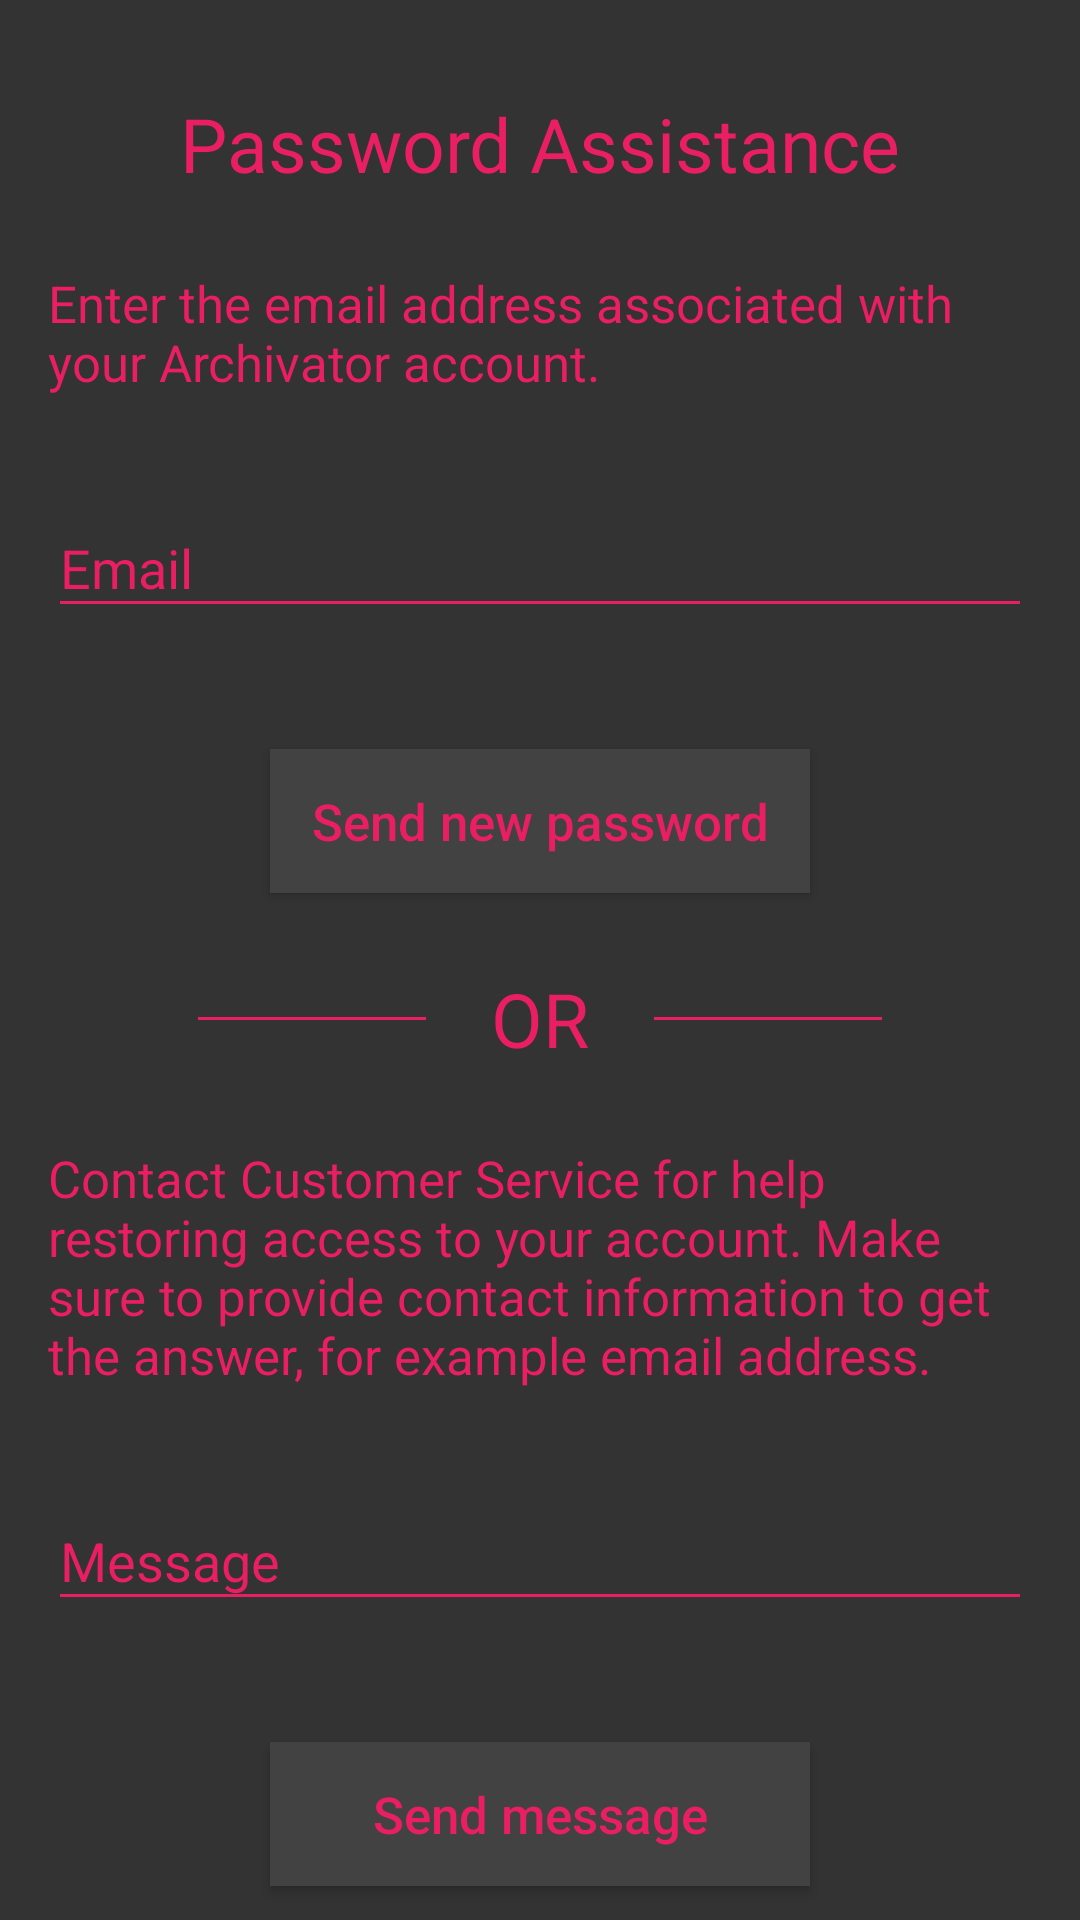

Produce the Android XML layout that renders to this screen, including the resource entries it uses.
<!-- AndroidManifest.xml: application theme DarkTheme -->
<!-- res/layout/activity_contact.xml -->
<?xml version="1.0" encoding="utf-8"?>
    <ScrollView xmlns:android="http://schemas.android.com/apk/res/android"
        xmlns:app="http://schemas.android.com/apk/res-auto"
        android:layout_width="match_parent"
        android:layout_height="match_parent"
        android:background="#333333"
        android:overScrollMode="never"
        android:scrollbars="none">

        <LinearLayout
            android:layout_width="match_parent"
            android:layout_height="wrap_content"
            android:orientation="vertical"
            android:padding="16dp"
            android:gravity="center_horizontal">

            <TextView
                android:layout_width="wrap_content"
                android:layout_height="wrap_content"
                android:layout_marginTop="15dp"
                android:text="Password Assistance"
                android:textColor="#FFE91E63"
                android:textSize="25sp" />

            <TextView
                android:layout_width="match_parent"
                android:layout_height="wrap_content"
                android:layout_marginTop="25dp"
                android:text="Enter the email address associated with your Archivator account."
                android:textColor="#FFE91E63"
                android:textSize="17sp" />

            <com.google.android.material.textfield.TextInputLayout
                android:id="@+id/editEmailSupport"
                android:layout_width="match_parent"
                android:layout_height="wrap_content"
                android:layout_marginTop="25dp"
                android:textColorHint="#FFE91E63"
                android:textColor="#FFE91E63"
                app:errorEnabled="true">

                <com.google.android.material.textfield.TextInputEditText
                    android:layout_width="match_parent"
                    android:layout_height="wrap_content"
                    android:hint="Email"
                    android:textColor="#FFE91E63"
                    android:inputType="textEmailAddress"
                    android:imeOptions="actionDone"
                    />

            </com.google.android.material.textfield.TextInputLayout>

            <Button
                style="@style/Widget.AppCompat.Button.Colored"
                android:id="@+id/buttonSendPass"
                android:layout_width="180dp"
                android:layout_height="wrap_content"
                android:layout_marginTop="20dp"
                android:background="#424242"
                android:textColor="@color/colorMagenta"
                android:textSize="17sp"
                app:strokeColor="@color/colorMagenta"
                app:cornerRadius="8dp"
                android:textAllCaps="false"
                app:strokeWidth="2dp"
                android:text="Send new password" />

            <LinearLayout
                android:layout_width="match_parent"
                android:layout_height="wrap_content"
                android:layout_marginTop="25dp"
                android:orientation="horizontal"
                android:paddingHorizontal="50dp"
                android:gravity="center">

                <View
                    android:layout_weight="1"
                    android:layout_width="0dp"
                    android:layout_height="1dp"
                    android:background="@color/colorMagenta"/>

                <TextView
                    android:layout_weight="1"
                    android:layout_width="0dp"
                    android:layout_height="wrap_content"
                    android:text="OR"
                    android:textColor="@color/colorMagenta"
                    android:textSize="25sp"
                    android:gravity="center"/>

                <View
                    android:layout_weight="1"
                    android:layout_width="0dp"
                    android:layout_height="1dp"
                    android:background="@color/colorMagenta"/>

            </LinearLayout>

            <TextView
                android:layout_width="match_parent"
                android:layout_height="wrap_content"
                android:layout_marginTop="25dp"
                android:text="Contact Customer Service for help restoring access to your account. Make sure to provide contact information to get the answer, for example email address."
                android:textColor="#FFE91E63"
                android:textSize="17sp" />

            <com.google.android.material.textfield.TextInputLayout
                android:id="@+id/editSupport"
                android:layout_width="match_parent"
                android:layout_height="wrap_content"
                android:layout_marginTop="25dp"
                android:textColorHint="#FFE91E63"
                android:textColor="#FFE91E63"
                app:errorEnabled="true">

                <com.google.android.material.textfield.TextInputEditText
                    android:layout_width="match_parent"
                    android:layout_height="wrap_content"
                    android:hint="Message"
                    android:textColor="#FFE91E63"
                    android:inputType="textCapSentences" />

            </com.google.android.material.textfield.TextInputLayout>

            <Button
                style="@style/Widget.AppCompat.Button.Colored"
                android:id="@+id/buttonSendSupport"
                android:layout_width="180dp"
                android:layout_height="wrap_content"
                android:layout_marginTop="20dp"
                android:layout_marginBottom="16dp"
                android:background="#424242"
                android:textColor="@color/colorMagenta"
                android:textSize="17sp"
                app:strokeColor="@color/colorMagenta"
                app:cornerRadius="8dp"
                android:textAllCaps="false"
                app:strokeWidth="2dp"
                android:text="Send message" />

        </LinearLayout>

    </ScrollView>
<!-- resources referenced by this layout -->
<resources>
  <color name="colorMagenta">#FFE91E63</color>
  <style name="DarkTheme" parent="Theme.AppCompat.DayNight.DarkActionBar">
          <item name="android:actionOverflowButtonStyle">@style/MyActionButtonOverflow</item>
          <item name="colorControlNormal">@color/colorMagenta</item>
          <item name="colorControlActivated">@color/colorMagenta</item>
          <item name="colorControlHighlight">@color/colorMagenta</item>
      </style>
  <style name="MyActionButtonOverflow" parent="android:style/Widget.Holo.ActionButton.Overflow">
          <item name="android:src">@drawable/ic_vert</item>
      </style>
  <!-- drawable ic_vert (drawable) -->
  <vector android:height="24dp" android:tint="#E91E63"
      android:viewportHeight="24.0" android:viewportWidth="24.0"
      android:width="24dp" xmlns:android="http://schemas.android.com/apk/res/android">
      <path android:fillColor="#FF000000" android:pathData="M12,8c1.1,0 2,-0.9 2,-2s-0.9,-2 -2,-2 -2,0.9 -2,2 0.9,2 2,2zM12,10c-1.1,0 -2,0.9 -2,2s0.9,2 2,2 2,-0.9 2,-2 -0.9,-2 -2,-2zM12,16c-1.1,0 -2,0.9 -2,2s0.9,2 2,2 2,-0.9 2,-2 -0.9,-2 -2,-2z"/>
  </vector>
</resources>
